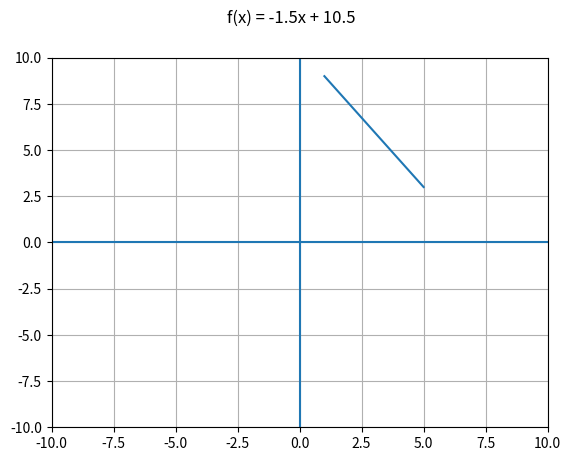

Reproduce this figure in Python.
#!/usr/bin/python3

import matplotlib.pyplot as plt

PUNKTE={
    "X": [1, 5],
    "Y": [9, 3]
}
#PUNKTE={
#    "X": [-1, 3],
#    "Y": [5, -7]
#}


def steigung(PUNKTE):
  M=abs(PUNKTE["Y"][0] - PUNKTE["Y"][1]) / abs(PUNKTE["X"][0] - PUNKTE["X"][1])

  if (PUNKTE["X"][0] < PUNKTE["X"][1] and PUNKTE["Y"][0] < PUNKTE["Y"][1]) or (PUNKTE["X"][0] > PUNKTE["X"][1] and PUNKTE["Y"][0] > PUNKTE["Y"][1]):
    return ["steigenger Graph",M]
  elif PUNKTE["X"][0] == PUNKTE["X"][1] and PUNKTE["Y"] != PUNKTE["Y"]:
    return ["gleichbleibender Graph",0]
  else:
    return ["fallender Graph",M*-1]


fig, axs = plt.subplots()
axs.plot(PUNKTE["X"], PUNKTE["Y"])
axs.hlines(0,-10, 10)
axs.vlines(0,-10, 10)
plt.grid(True)
# The axis() command in the example above takes a list of [xmin, xmax, ymin, ymax] and specifies the viewport of the axes.
axs.axis([-10, 10, -10, 10])


M=steigung(PUNKTE)

print("")
print("Graph:")
print(M[0])

B=PUNKTE["Y"][0] + (0-PUNKTE["X"][0])*M[1]

print("")
print("lineare Funktion:")
print ("f(x) = " + str(M[1]) + "x + " + str(B))
print("")

fig.suptitle("f(x) = " + str(M[1]) + "x + " + str(B))
plt.show()
